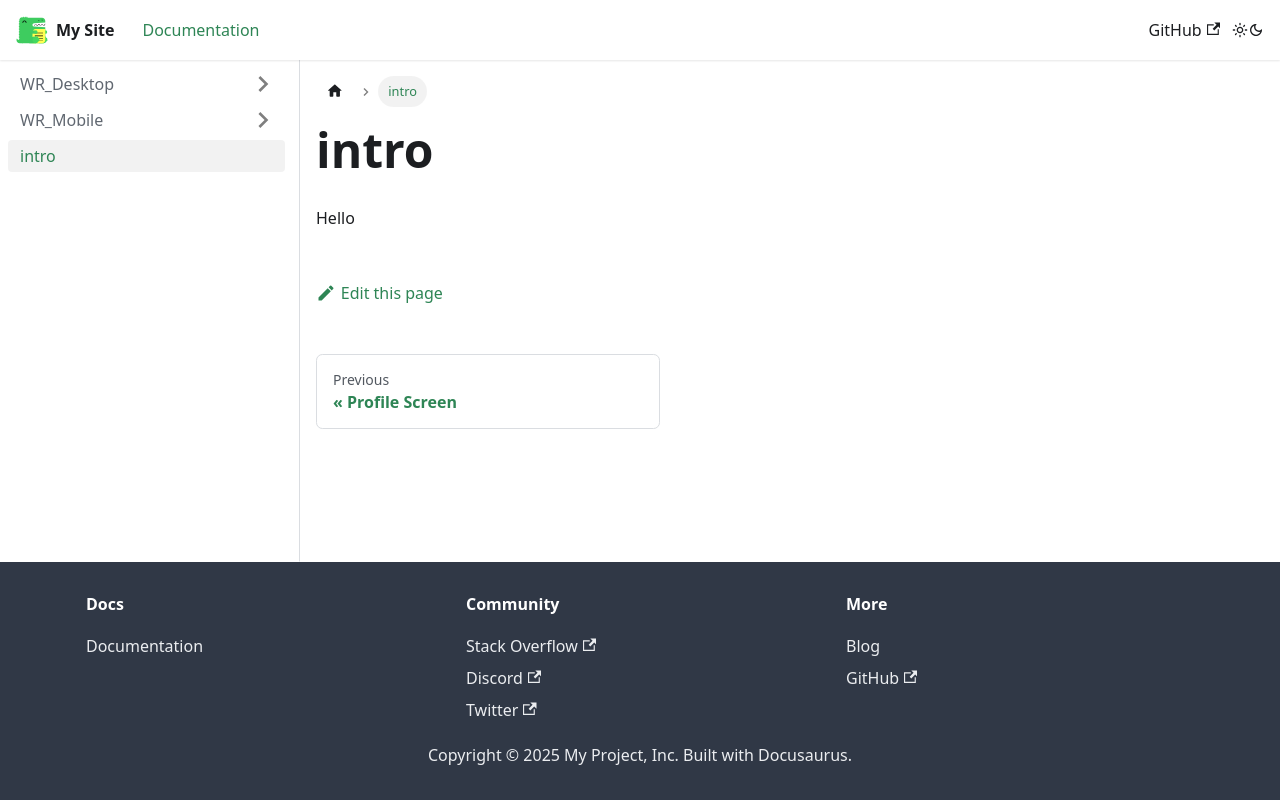

repository: oss-slu/LRDA_Documentation · page: docs/intro/index.html · generator: docusaurus

Hello
